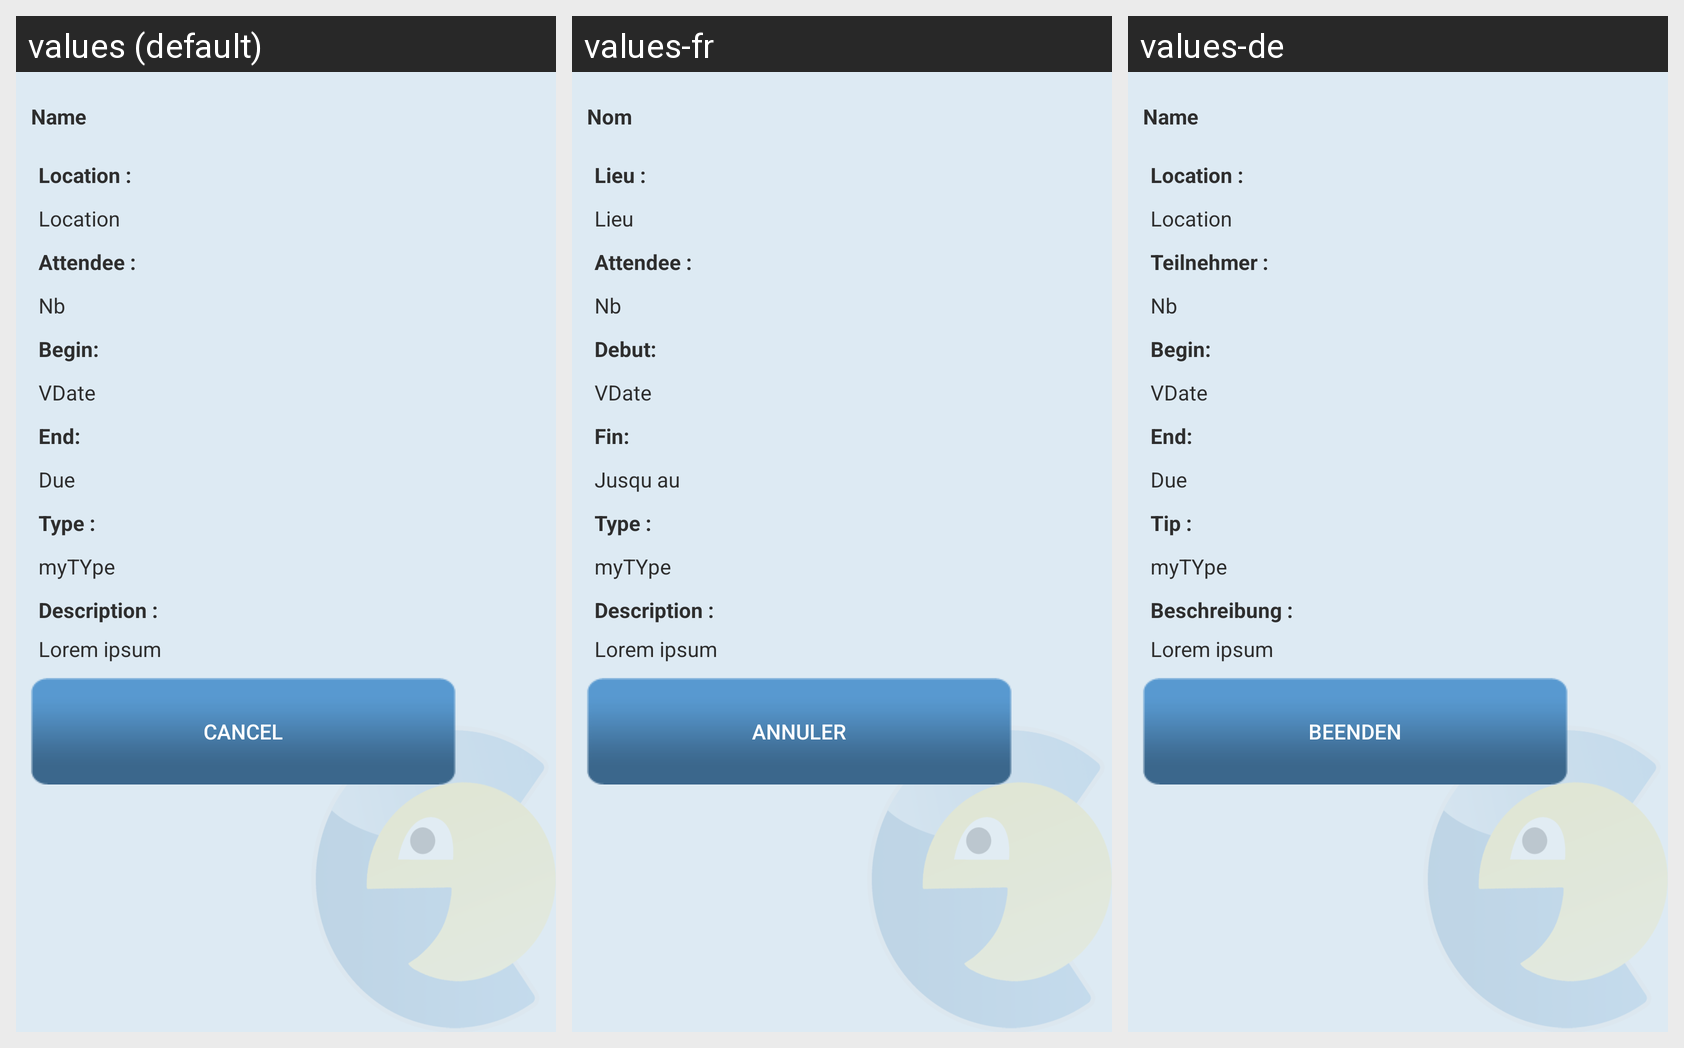

Strings drawn on this Android screen and how each of the app's shown locales translates them:
Android screen res/layout/fragment_event_description.xml rendered under 3 locales, left to right: values (default), values-fr, values-de. Device: Nexus 5 (rendered at 1080×1920; each locale shown at half size, 540×960, under a caption strip naming it); theme AppTheme.
Strings drawn on this screen, with the default value and each locale's value (text and hints the layout hard-codes, and strings that could not be matched under every locale, appear in the picture but are not listed):

name
  values: Name
  values-fr: Nom
  values-de: Name

location_doublepoint
  values: Location :
  values-fr: Lieu :
  values-de: Location :

location
  values: Location
  values-fr: Lieu
  values-de: Location

attendee_doublepoint
  values: Attendee :
  values-fr: Attendee :
  values-de: Teilnehmer :

date_doublepoint
  values: Begin:
  values-fr: Debut:
  values-de: Begin:

due_date_doublepoint
  values: End:   
  values-fr: Fin:   
  values-de: End:   

due
  values: Due
  values-fr: Jusqu au
  values-de: Due

type_doublepoint
  values: Type :
  values-fr: Type :
  values-de: Tip :

description_doublepoint
  values: Description :
  values-fr: Description :
  values-de: Beschreibung :

cancel
  values: Cancel
  values-fr: Annuler
  values-de: Beenden
